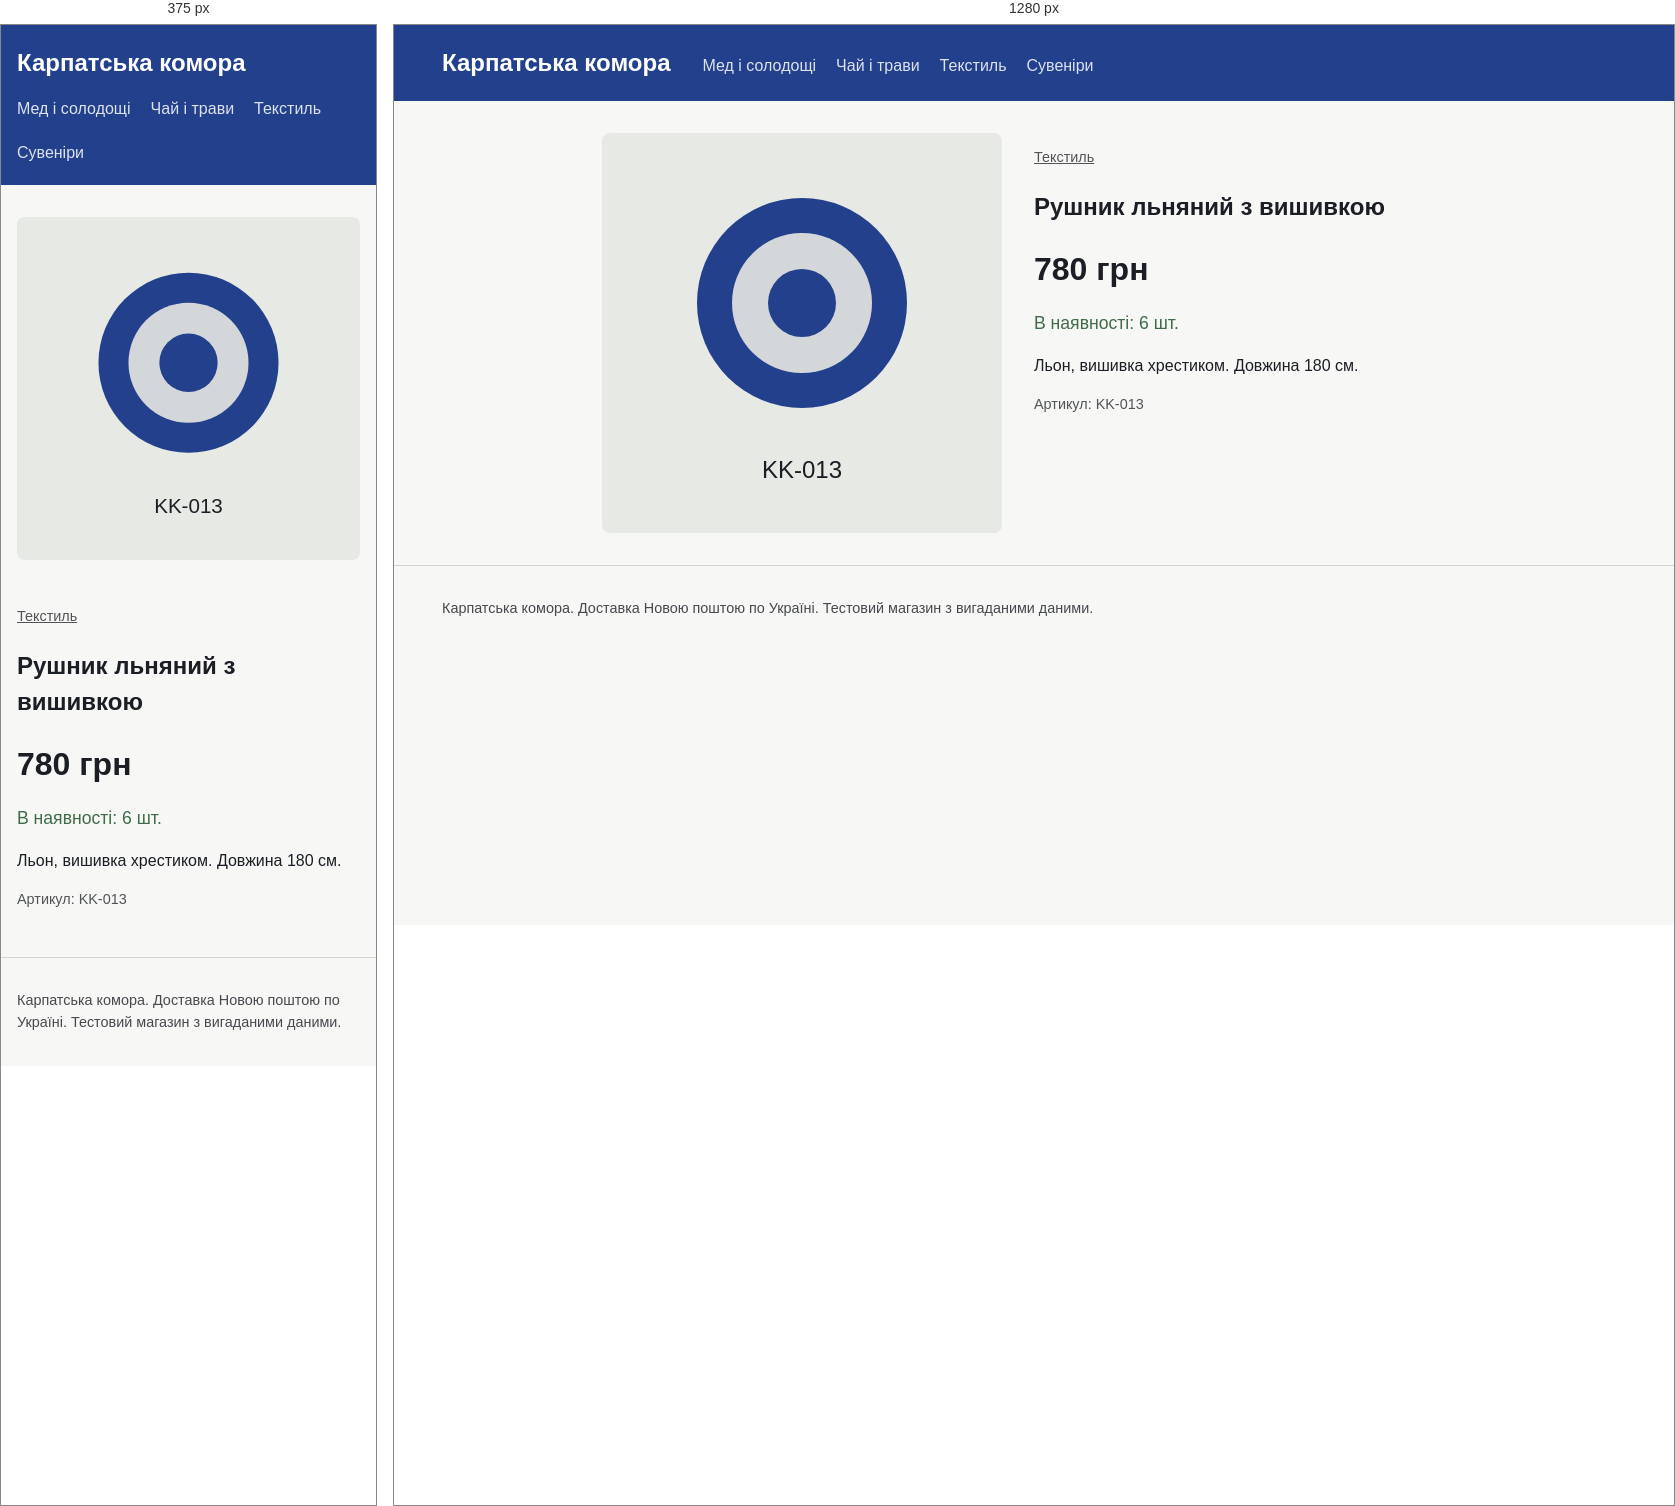
Rendered at 375 px and 1280 px, left to right.

<!-- file: rushnyk-lnianyi.html -->
<!doctype html>
<html lang="uk"><head><meta charset="utf-8">
<meta name="viewport" content="width=device-width, initial-scale=1">
<title>Рушник льняний з вишивкою</title>
<link rel="stylesheet" href="../style.css">
<script type="application/ld+json">
{
  "@context": "https://schema.org",
  "@type": "Product",
  "name": "Рушник льняний з вишивкою",
  "sku": "KK-013",
  "productID": "KK-013",
  "description": "Льон, вишивка хрестиком. Довжина 180 см.",
  "image": [
    "https://oleh-dmytruk-todo.github.io/img/rushnyk-lnianyi.svg"
  ],
  "category": "Текстиль",
  "brand": {
    "@type": "Brand",
    "name": "Карпатська комора"
  },
  "offers": {
    "@type": "Offer",
    "price": "780",
    "priceCurrency": "UAH",
    "url": "https://oleh-dmytruk-todo.github.io/product/rushnyk-lnianyi.html",
    "availability": "https://schema.org/InStock",
    "inventoryLevel": {
      "@type": "QuantitativeValue",
      "value": 6
    }
  }
}
</script>
</head><body>
<header class="top"><a class="brand" href="../index.html">Карпатська комора</a>
<nav><a href="../category/med.html">Мед і солодощі</a><a href="../category/chai.html">Чай і трави</a><a href="../category/tekstyl.html">Текстиль</a><a href="../category/suveniry.html">Сувеніри</a></nav></header>
<main><article class="product">
<img src="../img/rushnyk-lnianyi.svg" alt="Рушник льняний з вишивкою" width="400" height="400">
<div><p class="crumb"><a href="../category/tekstyl.html">Текстиль</a></p>
<h1>Рушник льняний з вишивкою</h1>
<p class="price">780 грн</p><p class="av big">В наявності: 6 шт.</p>
<p class="desc">Льон, вишивка хрестиком. Довжина 180 см.</p>
<p class="sku">Артикул: KK-013</p></div></article></main>
<footer>Карпатська комора. Доставка Новою поштою по Україні. Тестовий магазин з вигаданими даними.</footer>
</body></html>


/* @media block from style.css */
@media(max-width:700px){.product{grid-template-columns:1fr}}